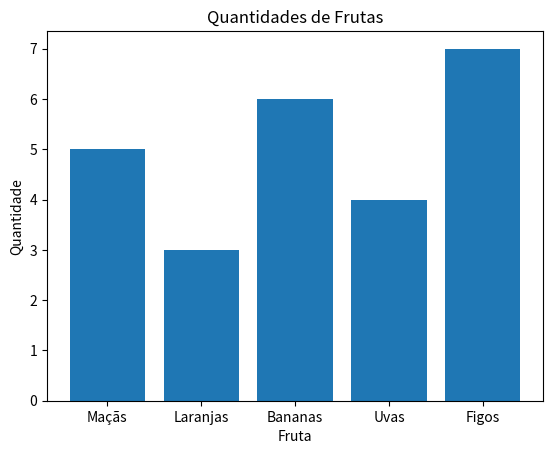

Write Python code to recreate this figure.
import matplotlib.pyplot as plt

# Dados em uma lista
rótulos = ['Maçãs', 'Laranjas', 'Bananas', 'Uvas', 'Figos']
valores = [5, 3, 6, 4, 7]

# Criar uma figura e eixos
fig, ax = plt.subplots()

# Criar o gráfico de barras
ax.bar(rótulos, valores)

# Inserir rótulos de dados e título do gráfico
ax.set_xlabel('Fruta')
ax.set_ylabel('Quantidade')
ax.set_title('Quantidades de Frutas')

# Exibir o gráfico
plt.show()